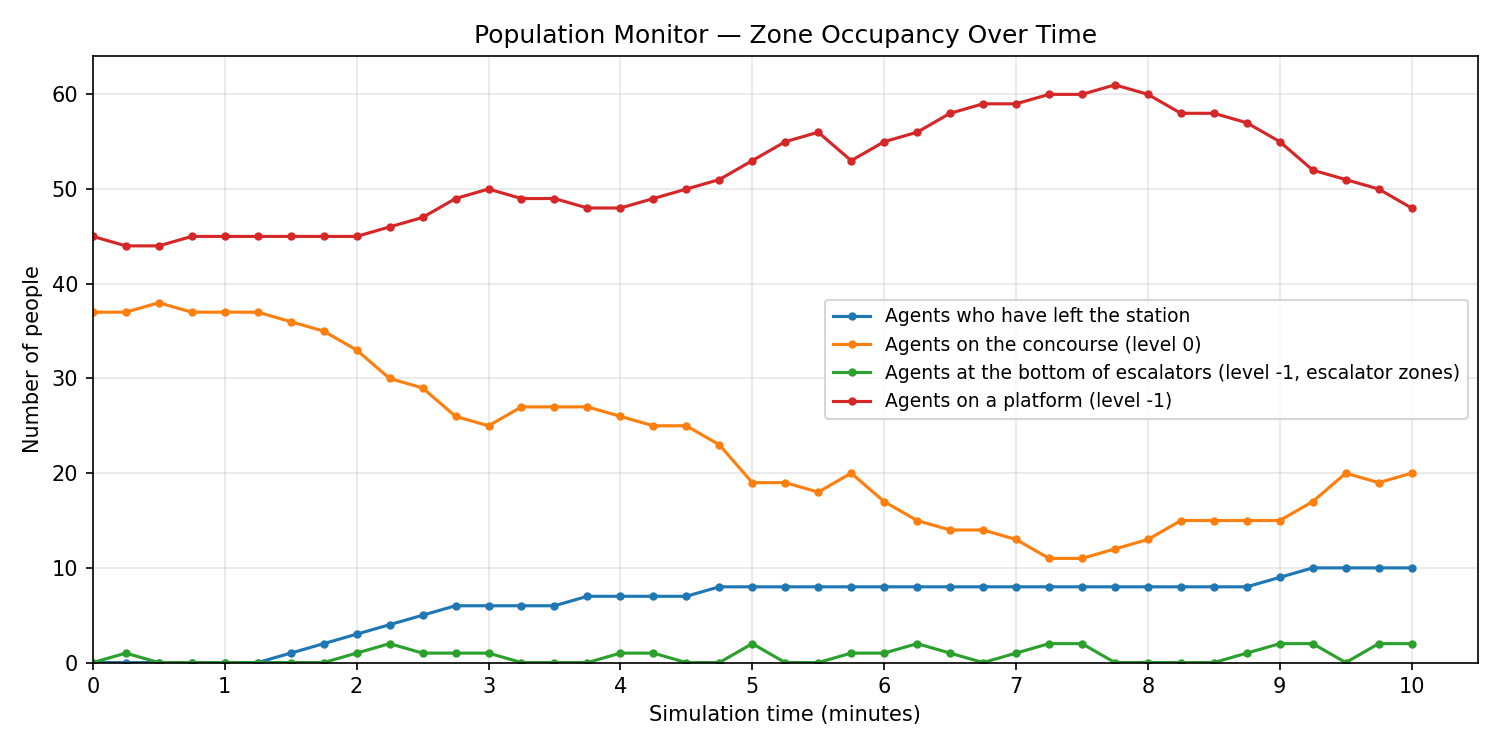

The table this chart was drawn from, first rows:
sim_time_s, sim_time_min, left_station, concourse, escalator_bottom, platform
0.0, 0.000, 0, 37, 0, 45
15.0, 0.250, 0, 37, 1, 44
30.0, 0.500, 0, 38, 0, 44
45.0, 0.750, 0, 37, 0, 45
60.0, 1.000, 0, 37, 0, 45
75.0, 1.250, 0, 37, 0, 45
90.0, 1.500, 1, 36, 0, 45
105.0, 1.750, 2, 35, 0, 45
120.0, 2.000, 3, 33, 1, 45
135.0, 2.250, 4, 30, 2, 46
150.0, 2.500, 5, 29, 1, 47
165.0, 2.750, 6, 26, 1, 49
180.0, 3.000, 6, 25, 1, 50
195.0, 3.250, 6, 27, 0, 49
210.0, 3.500, 6, 27, 0, 49
225.0, 3.750, 7, 27, 0, 48
240.0, 4.000, 7, 26, 1, 48
255.0, 4.250, 7, 25, 1, 49
270.0, 4.500, 7, 25, 0, 50
285.0, 4.750, 8, 23, 0, 51
300.0, 5.000, 8, 19, 2, 53
315.0, 5.250, 8, 19, 0, 55
330.0, 5.500, 8, 18, 0, 56
345.0, 5.750, 8, 20, 1, 53
360.0, 6.000, 8, 17, 1, 55
375.0, 6.250, 8, 15, 2, 56
390.0, 6.500, 8, 14, 1, 58
405.0, 6.750, 8, 14, 0, 59
420.0, 7.000, 8, 13, 1, 59
435.0, 7.250, 8, 11, 2, 60
450.0, 7.500, 8, 11, 2, 60
465.0, 7.750, 8, 12, 0, 61
480.0, 8.000, 8, 13, 0, 60
495.0, 8.250, 8, 15, 0, 58
510.0, 8.500, 8, 15, 0, 58
525.0, 8.750, 8, 15, 1, 57
540.0, 9.000, 9, 15, 2, 55
555.0, 9.250, 10, 17, 2, 52
570.0, 9.500, 10, 20, 0, 51
585.0, 9.750, 10, 19, 2, 50
600.0, 9.999, 10, 20, 2, 48
